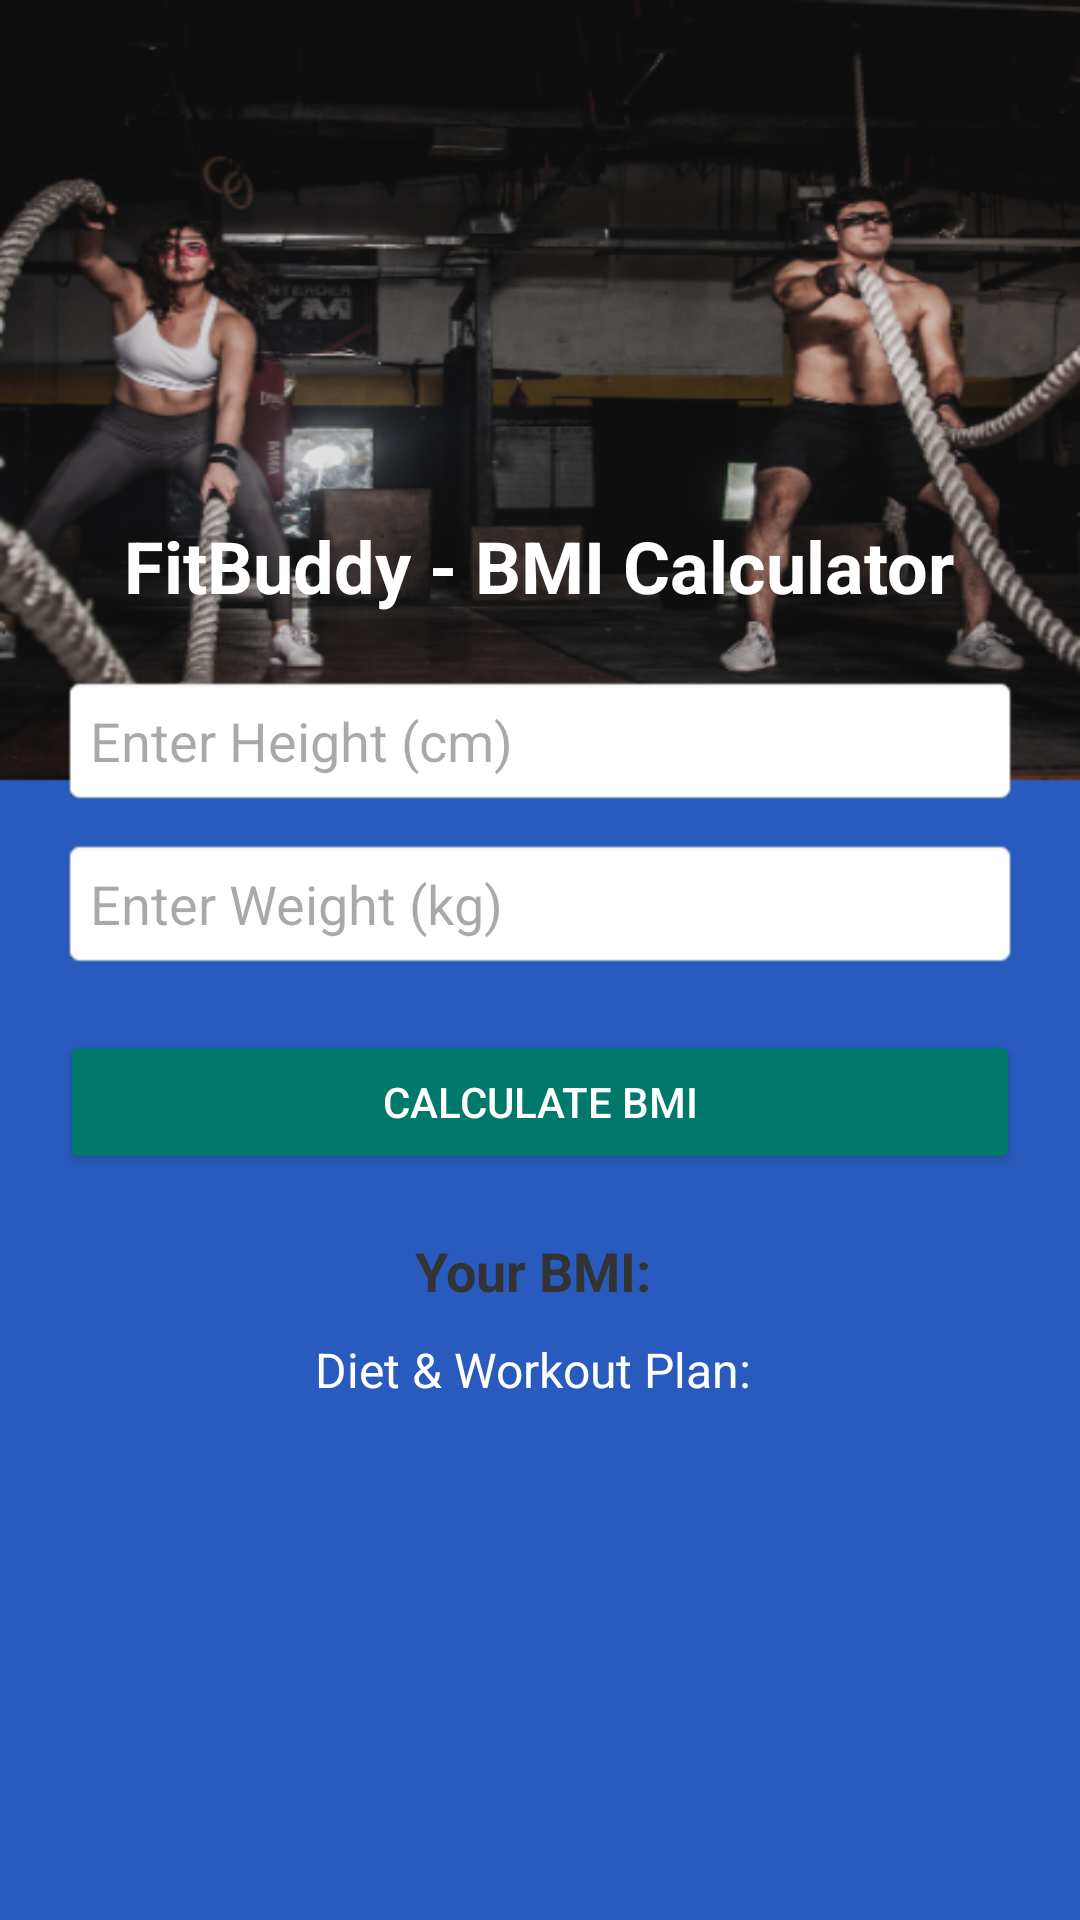

Write the Android layout XML for this screen, with the resource values it uses.
<!-- AndroidManifest.xml: application theme Theme.FITBUDDY -->
<!-- res/layout/home.xml -->
<?xml version="1.0" encoding="utf-8"?>
<LinearLayout xmlns:android="http://schemas.android.com/apk/res/android"
    android:layout_width="match_parent"
    android:layout_height="match_parent"
    android:orientation="vertical"
    android:padding="20dp"
    android:gravity="center"
    android:background="@drawable/home">

    <TextView
        android:layout_width="wrap_content"
        android:layout_height="wrap_content"
        android:text="FitBuddy - BMI Calculator"
        android:textSize="24sp"
        android:textStyle="bold"
        android:textColor="@color/white"
        android:layout_marginBottom="20dp"/>

    <EditText
        android:id="@+id/editHeight"
        android:layout_width="match_parent"
        android:layout_height="wrap_content"
        android:hint="Enter Height (cm)"
        android:inputType="numberDecimal"
        android:padding="10dp"
        android:background="@android:drawable/editbox_background"/>

    <EditText
        android:id="@+id/editWeight"
        android:layout_width="match_parent"
        android:layout_height="wrap_content"
        android:hint="Enter Weight (kg)"
        android:inputType="numberDecimal"
        android:padding="10dp"
        android:background="@android:drawable/editbox_background"
        android:layout_marginTop="10dp"/>

    <Button
        android:id="@+id/btnCalculate"
        android:layout_width="match_parent"
        android:layout_height="wrap_content"
        android:text="Calculate BMI"
        android:backgroundTint="#00796B"
        android:textColor="#FFF"
        android:layout_marginTop="20dp"
        android:padding="12dp"/>

    <TextView
        android:id="@+id/textBMIResult"
        android:layout_width="wrap_content"
        android:layout_height="wrap_content"
        android:text="Your BMI: "
        android:textSize="18sp"
        android:textStyle="bold"
        android:textColor="#333"
        android:layout_marginTop="20dp"/>

    <TextView
        android:id="@+id/textPlan"
        android:layout_width="wrap_content"
        android:layout_height="wrap_content"
        android:text="Diet &amp; Workout Plan: "
        android:textSize="16sp"
        android:textColor="@color/white"
        android:layout_marginTop="10dp"/>
</LinearLayout>
<!-- resources referenced by this layout -->
<resources>
  <!-- drawable home: png bitmap (drawable, 190247 bytes) -->
  <style name="Theme.FITBUDDY" parent="Base.Theme.FITBUDDY" />
  <style name="Base.Theme.FITBUDDY" parent="Theme.Material3.DayNight.NoActionBar">
          
          
      </style>
  <!-- not gathered from this repository: default colours our renderer supplied (Android Studio template values) -->
  <color name="white">#FFFFFFFF</color>
</resources>
